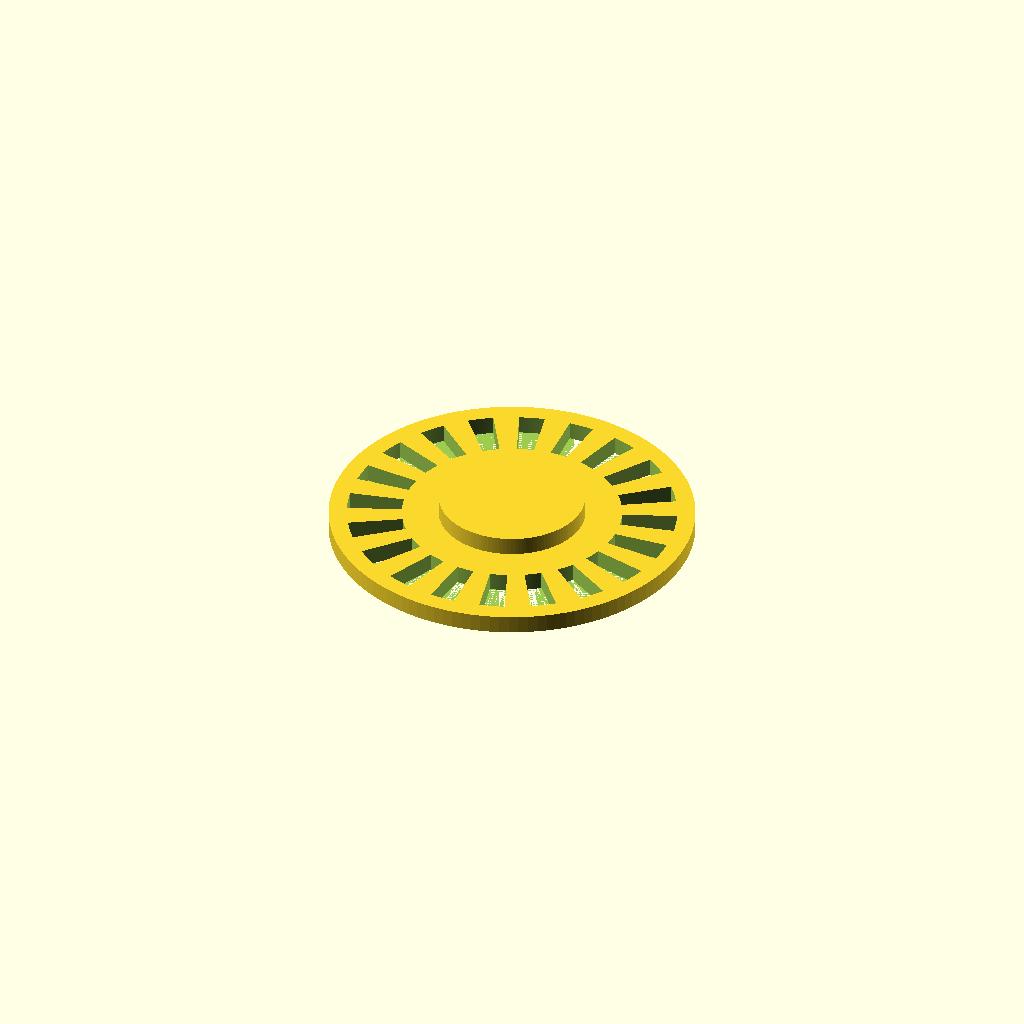
Cell 1: the model at its default parameters.
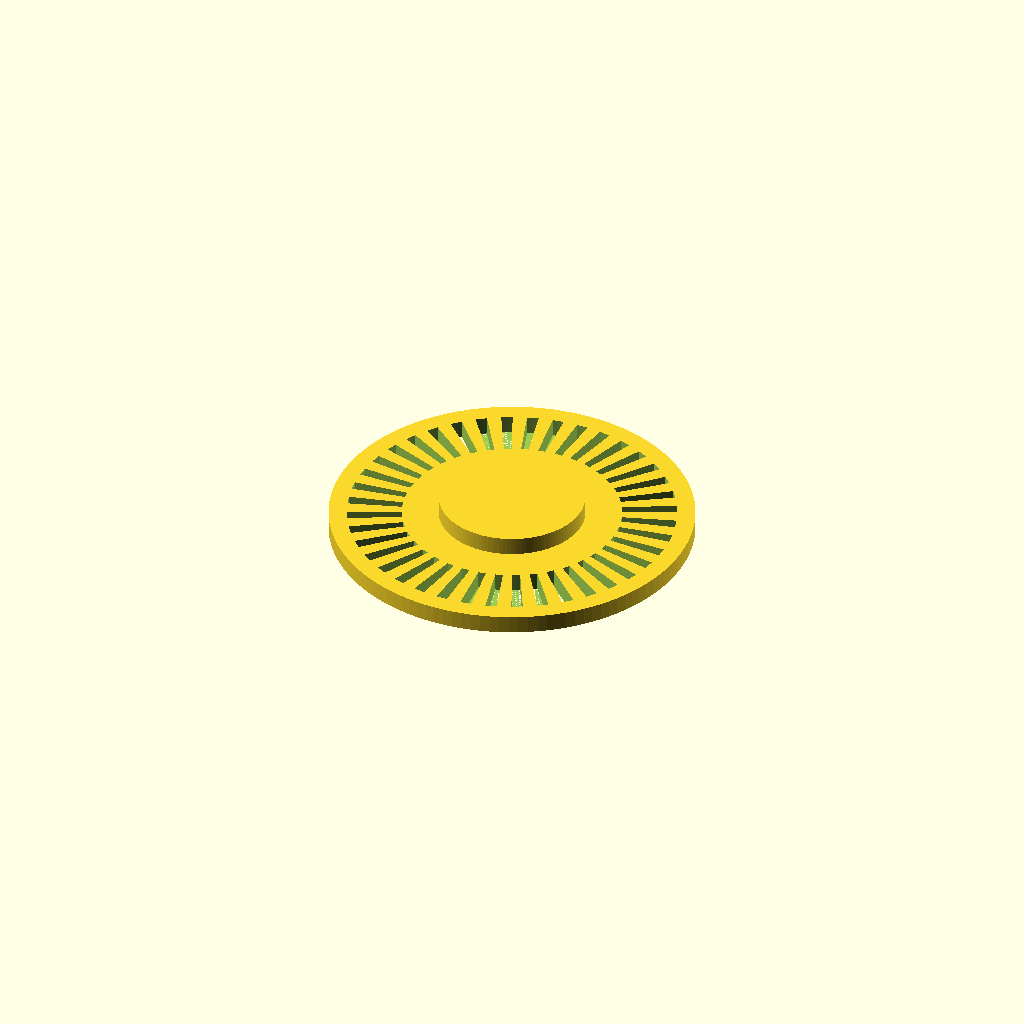
Cell 2: the same model with slots = 40.
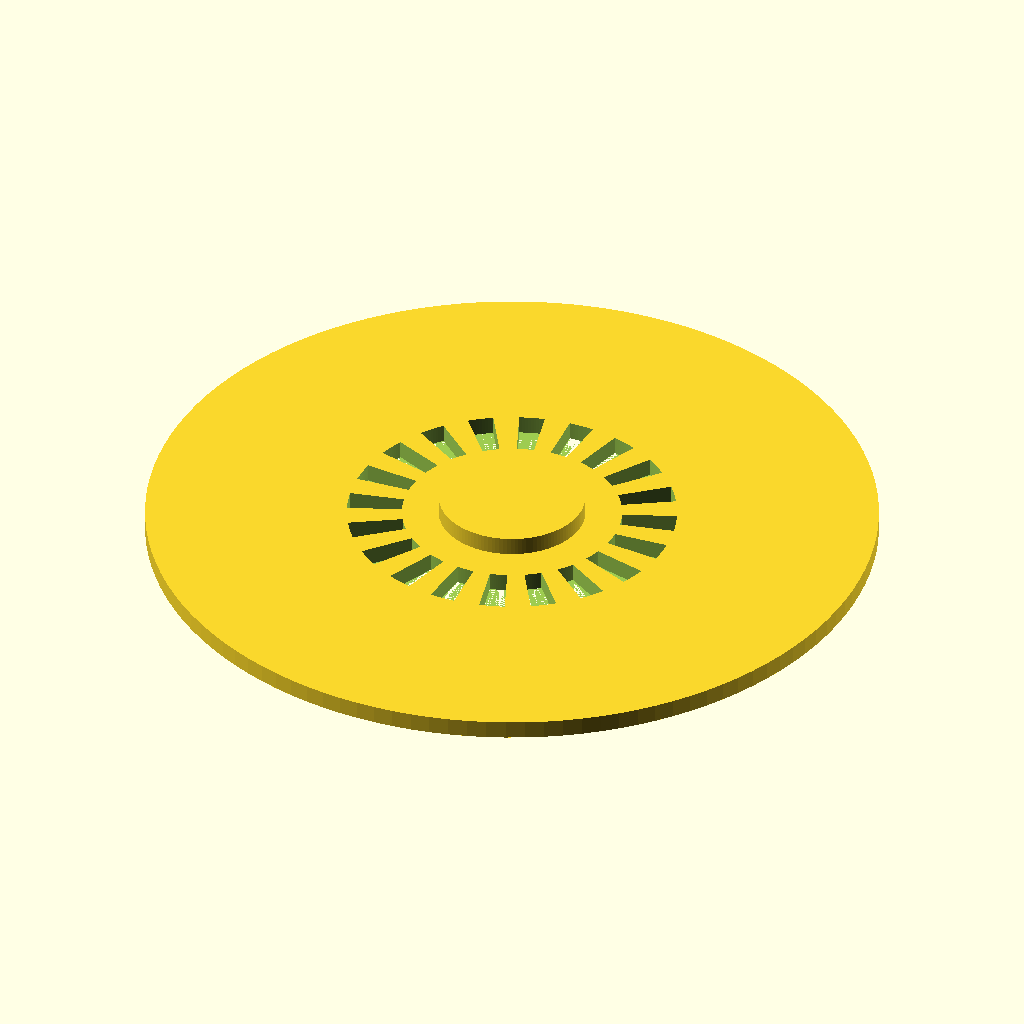
Cell 3: disc_d = 80 (everything else at default).
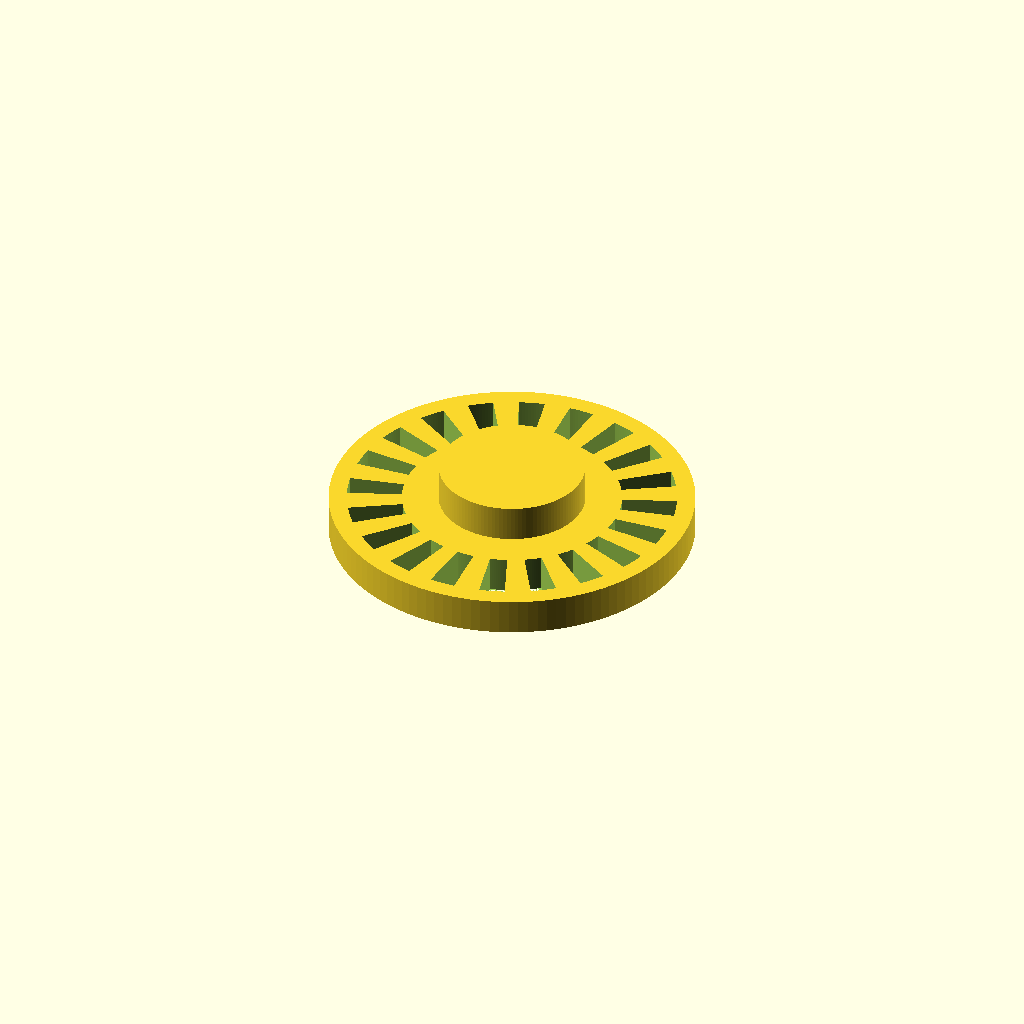
Cell 4: disc_thickness = 4 (everything else at default).
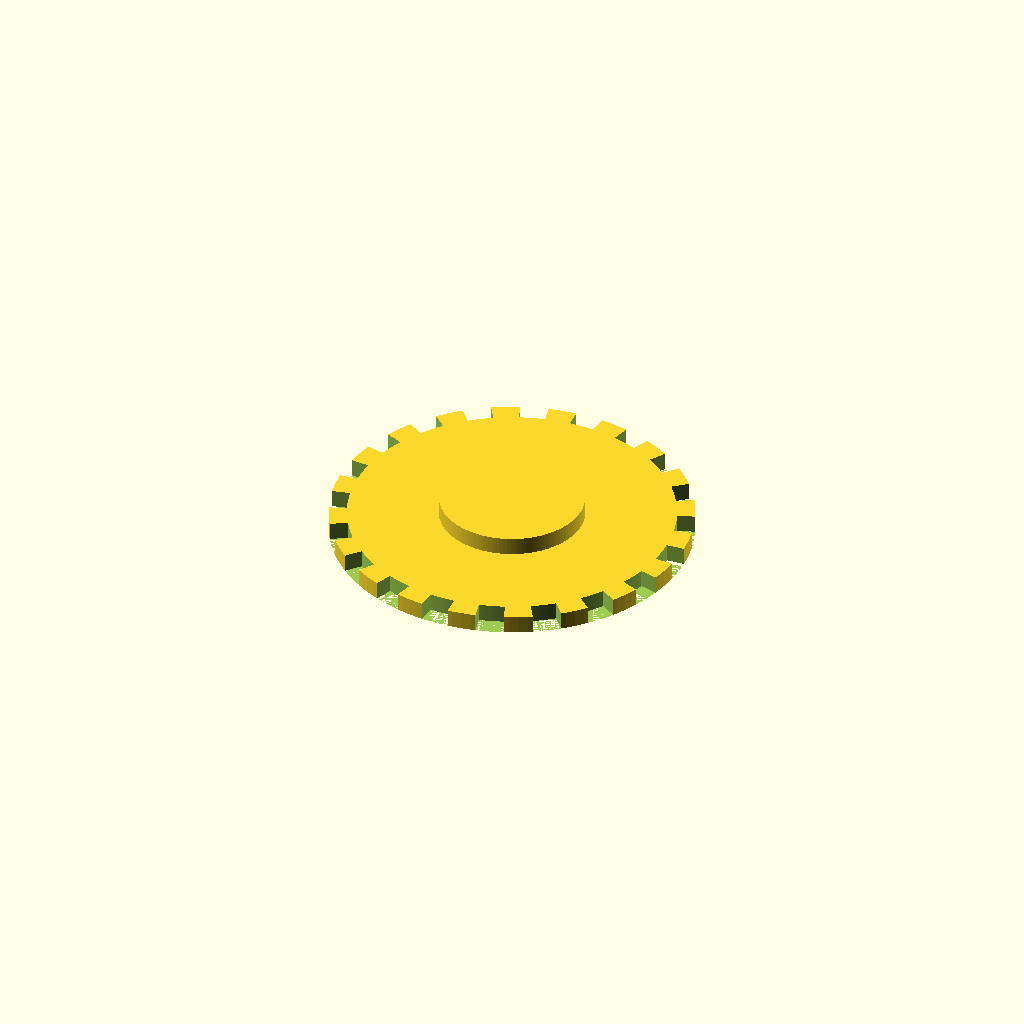
Cell 5: slot_inner_d = 48 (everything else at default).
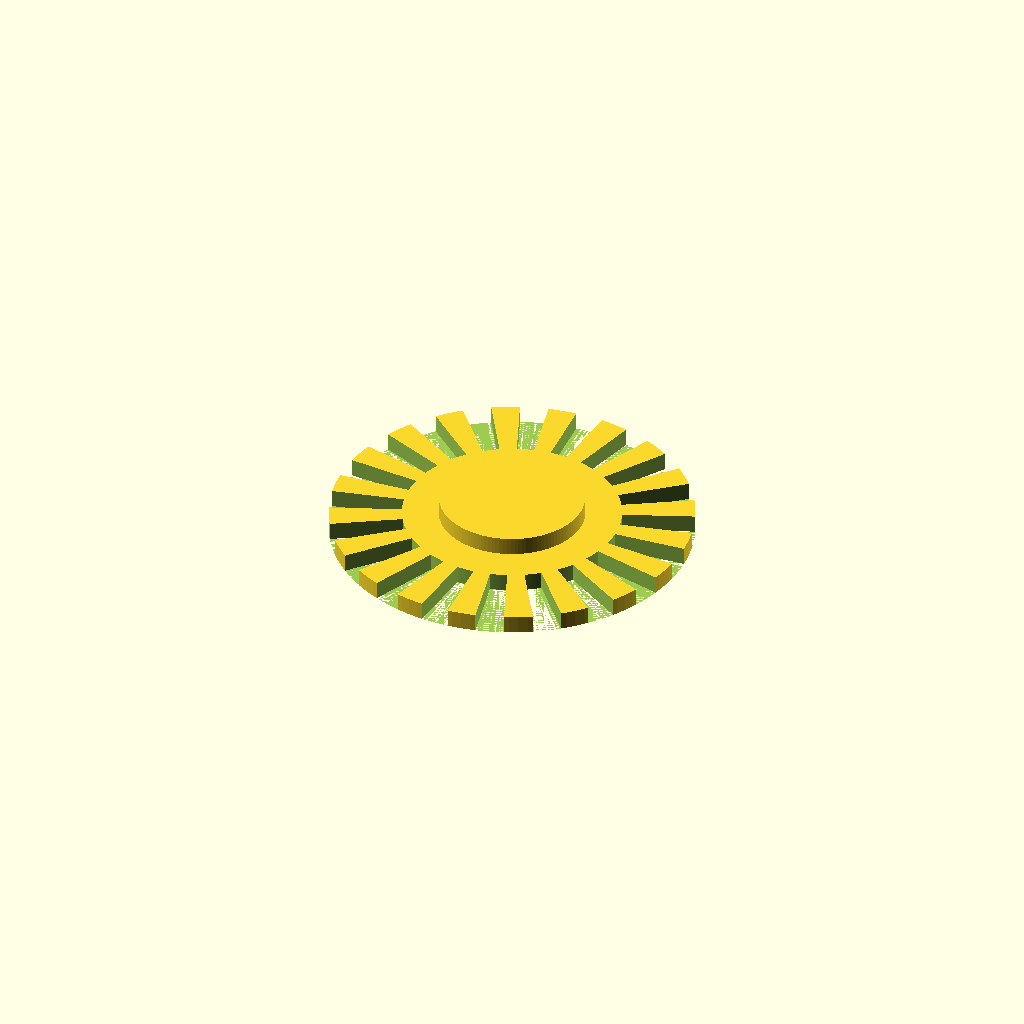
Cell 6: slot_outer_d = 72 (everything else at default).
One fixed orthographic camera (rotation 55°, 0°, 25°; colour scheme Cornfield) for every cell.
The OpenSCAD source (encoder_disc.scad):
// encoder_disc.scad — slotted disc for an LM393 slot-gate encoder
//
// Open in OpenSCAD (free, openscad.org), change the numbers below, press F5
// to preview and F6 then "Export as STL" to slice and print.
//
// MEASURE THESE FIRST, off your sensor and axle:
//   - the gap between the two black posts  -> disc_thickness must be less
//   - how deep the beam sits inside the slot -> the slot ring must reach it
//   - your axle diameter                   -> bore_d

// ---------------------------------------------------------------- geometry
slots            = 20;    // how many slots. More = finer resolution, harder to print
disc_d           = 40;    // outer diameter, mm
disc_thickness   = 2;     // must clear the sensor gap (usually ~5mm) with room to spare

// The ring the slots live in. The sensor beam must fall inside this band.
slot_inner_d     = 24;    // where slots start
slot_outer_d     = 36;    // where slots end

duty             = 0.5;   // 0.5 = slot and tooth equally wide. Keep near 0.5

// ---------------------------------------------------------------- hub
bore_d           = 6.0;   // axle diameter. Print 0.2 UNDER for a press fit
bore_flat        = 0;     // D-shaft: depth of the flat, mm. 0 for a round shaft
hub_d            = 16;    // solid area around the bore, keeps the disc stiff

// ---------------------------------------------------------------- derived
pitch_deg        = 360 / slots;
slot_deg         = pitch_deg * duty;
$fn              = 120;

// Printed slot width at the middle of the slot ring — sanity check this.
// Below about 1.2mm a 0.4mm nozzle starts closing the gaps up.
mid_r            = (slot_inner_d + slot_outer_d) / 4;
echo(str("Slot width at mid-radius: ",
         round(2 * 3.14159 * mid_r / slots * duty * 100) / 100, " mm"));
echo(str("Pulses per revolution (RISING edge only): ", slots));

// ---------------------------------------------------------------- parts

// One angular slot, cut from slot_inner_d out to slot_outer_d.
module slot_cut() {
    r_in  = slot_inner_d / 2;
    r_out = slot_outer_d / 2;
    rotate([0, 0, -slot_deg / 2])
        linear_extrude(disc_thickness + 2)
            polygon(concat(
                [for (a = [0 : 1 : slot_deg]) [r_out * cos(a), r_out * sin(a)]],
                [for (a = [slot_deg : -1 : 0]) [r_in  * cos(a), r_in  * sin(a)]]
            ));
}

// The axle hole, with an optional flat for a D-shaft.
module bore_cut() {
    translate([0, 0, -1])
        difference() {
            cylinder(d = bore_d, h = disc_thickness + 2);
            if (bore_flat > 0)
                translate([bore_d/2 - bore_flat, -bore_d/2, -1])
                    cube([bore_d, bore_d, disc_thickness + 4]);
        }
}

module encoder_disc() {
    difference() {
        union() {
            cylinder(d = disc_d, h = disc_thickness);
            // Slightly taller hub: more grip on the axle, less wobble.
            cylinder(d = hub_d, h = disc_thickness * 2);
        }
        for (i = [0 : slots - 1])
            rotate([0, 0, i * pitch_deg]) slot_cut();
        bore_cut();
    }
}

encoder_disc();

// ---------------------------------------------------------------- printing
// Layer height   0.2 mm
// Walls          3
// Infill         40% (it is thin, infill barely applies)
// Supports       none needed — every cut goes straight through
// Orientation    flat on the bed, as modelled
//
// Print one, test the fit on the axle, then print the second. A bore that is
// 0.2mm too tight can be opened with a drill bit; one that is too loose is
// scrap.
Parameter table extracted from the source (name, type, default, range or options):
slots: number, default 20
disc_d: number, default 40
disc_thickness: number, default 2
slot_inner_d: number, default 24
slot_outer_d: number, default 36
duty: number, default 0.5
bore_d: number, default 6
bore_flat: number, default 0
hub_d: number, default 16
